2-way image classification set "Cancer-Diagnosis-with-CNNs-Image-Analysis" from GitHub (kanthikiran006/Cancer-Diagnosis-with-CNNs-Image-Analysis); label vocabulary: non-cancer, cancer.

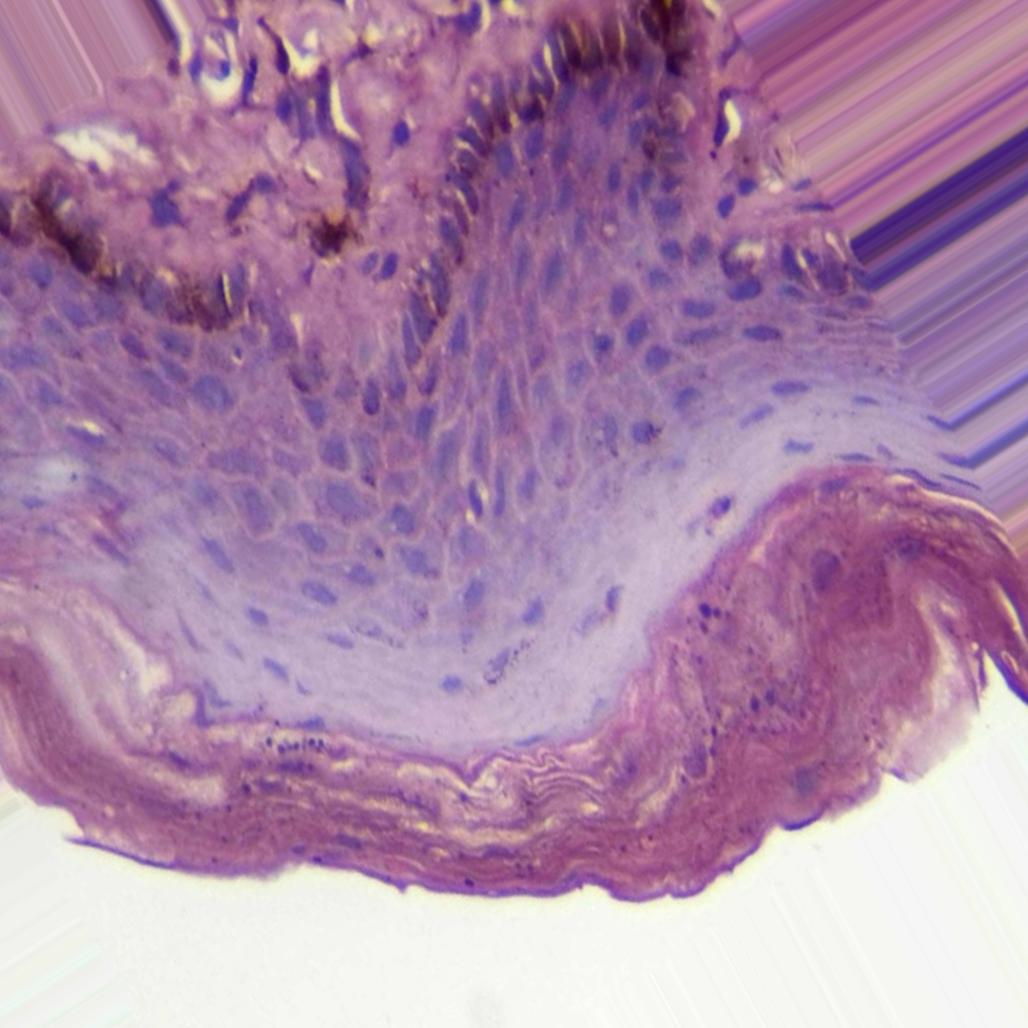
Label: non-cancer

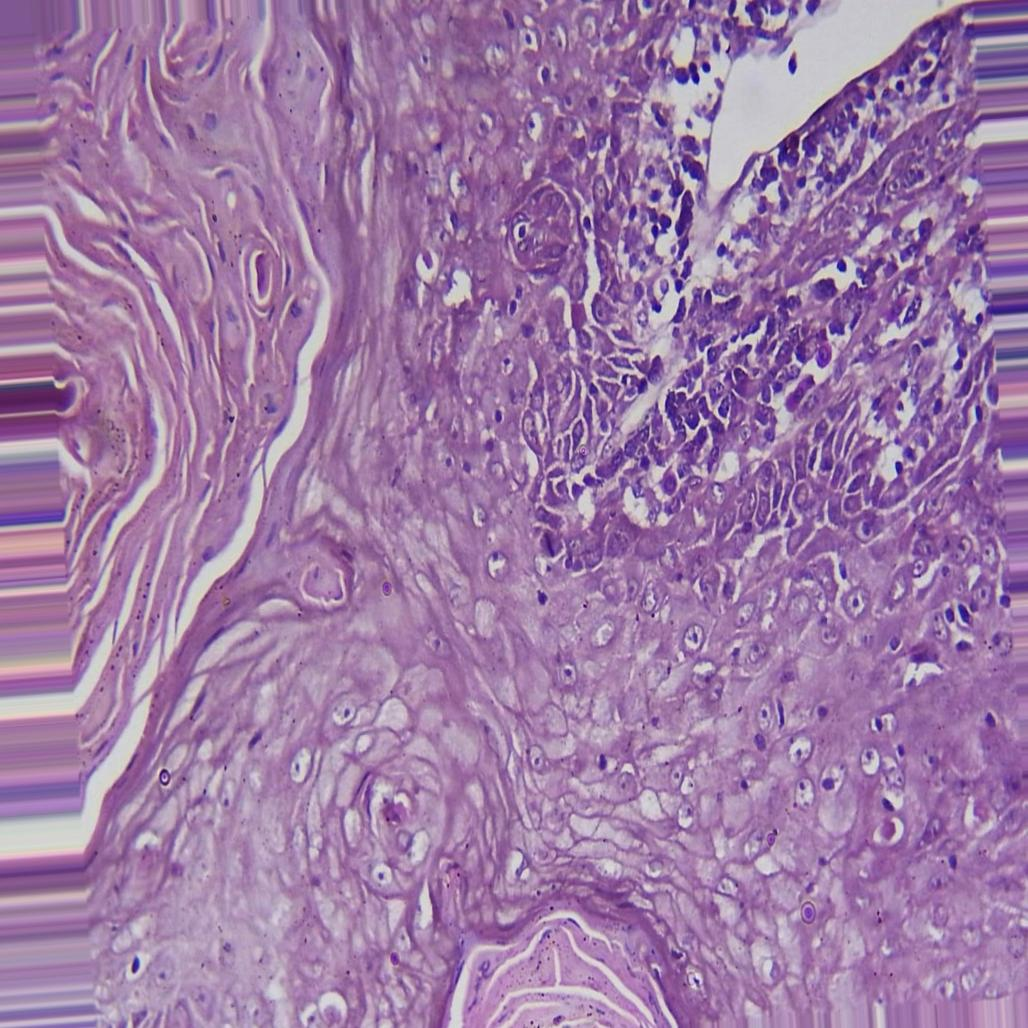
Label: cancer

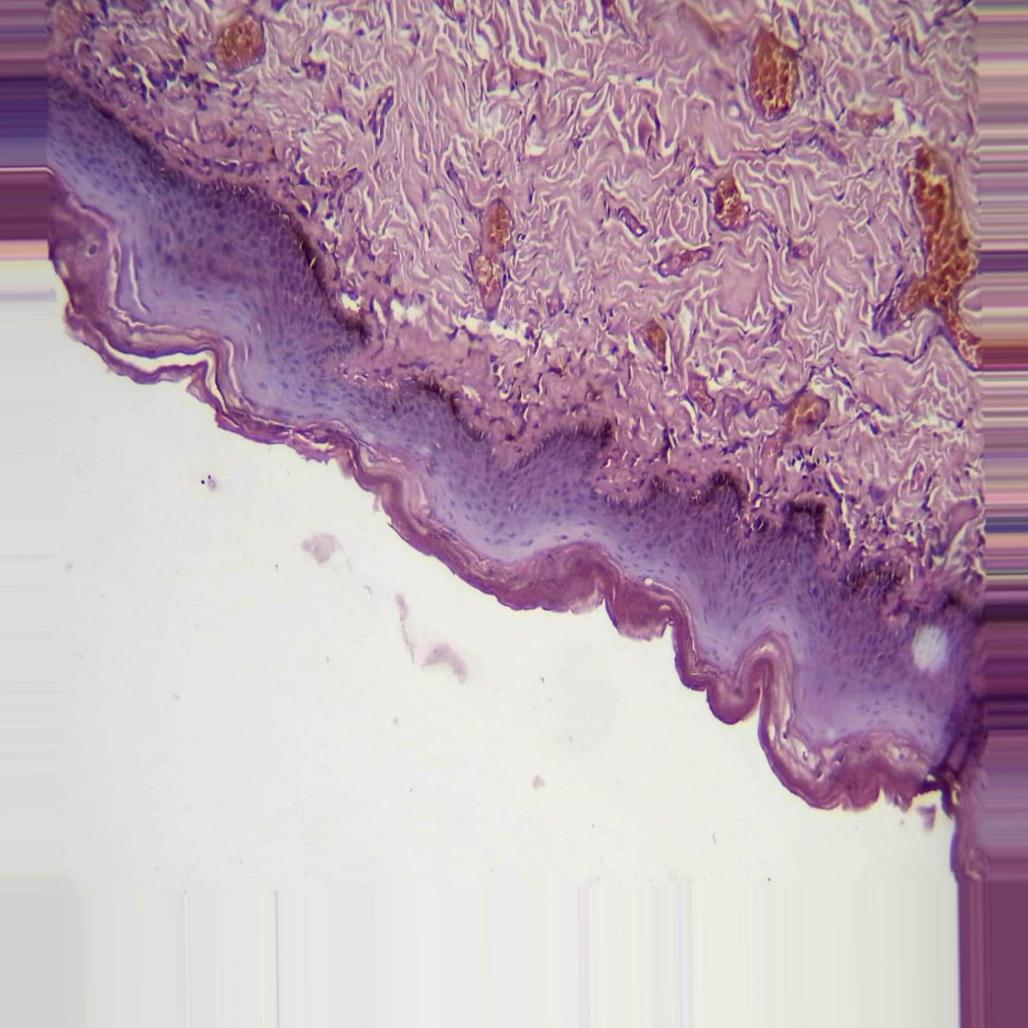
Label: non-cancer

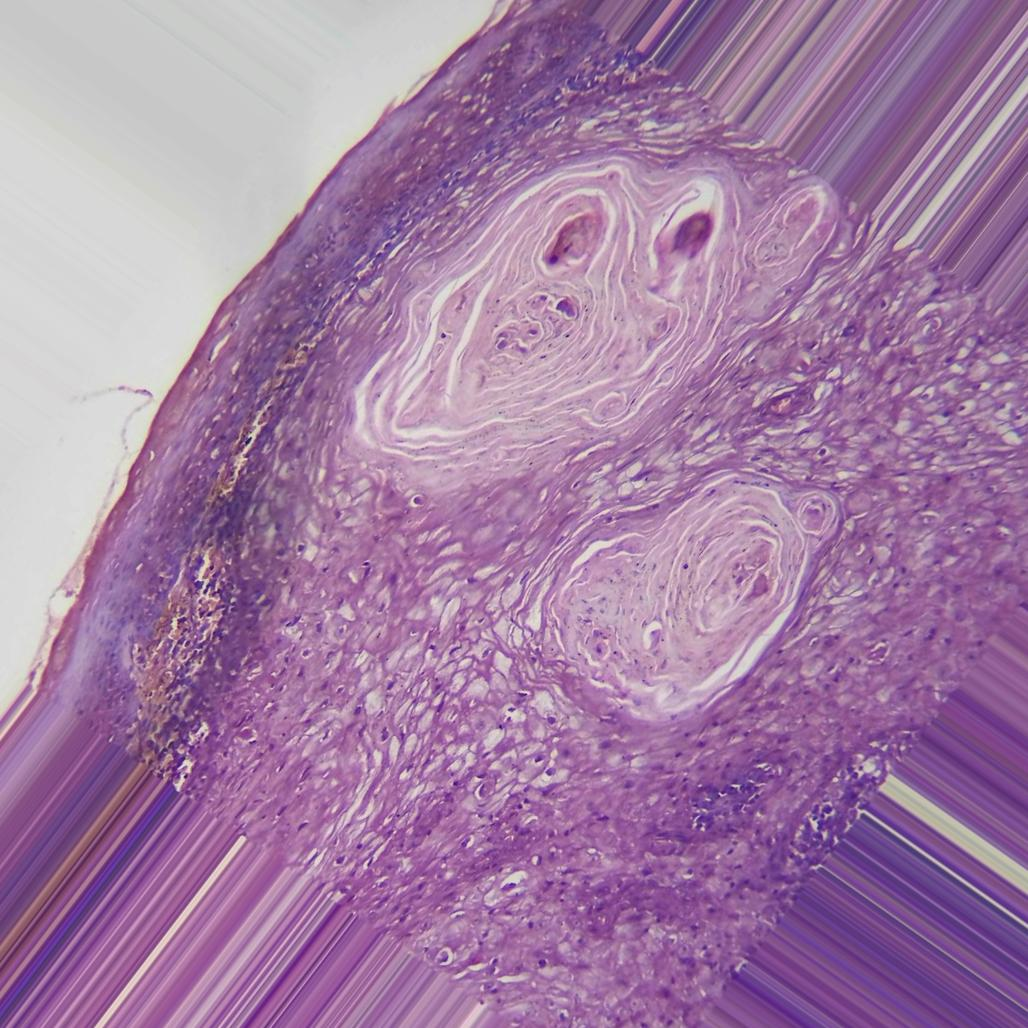
Label: cancer

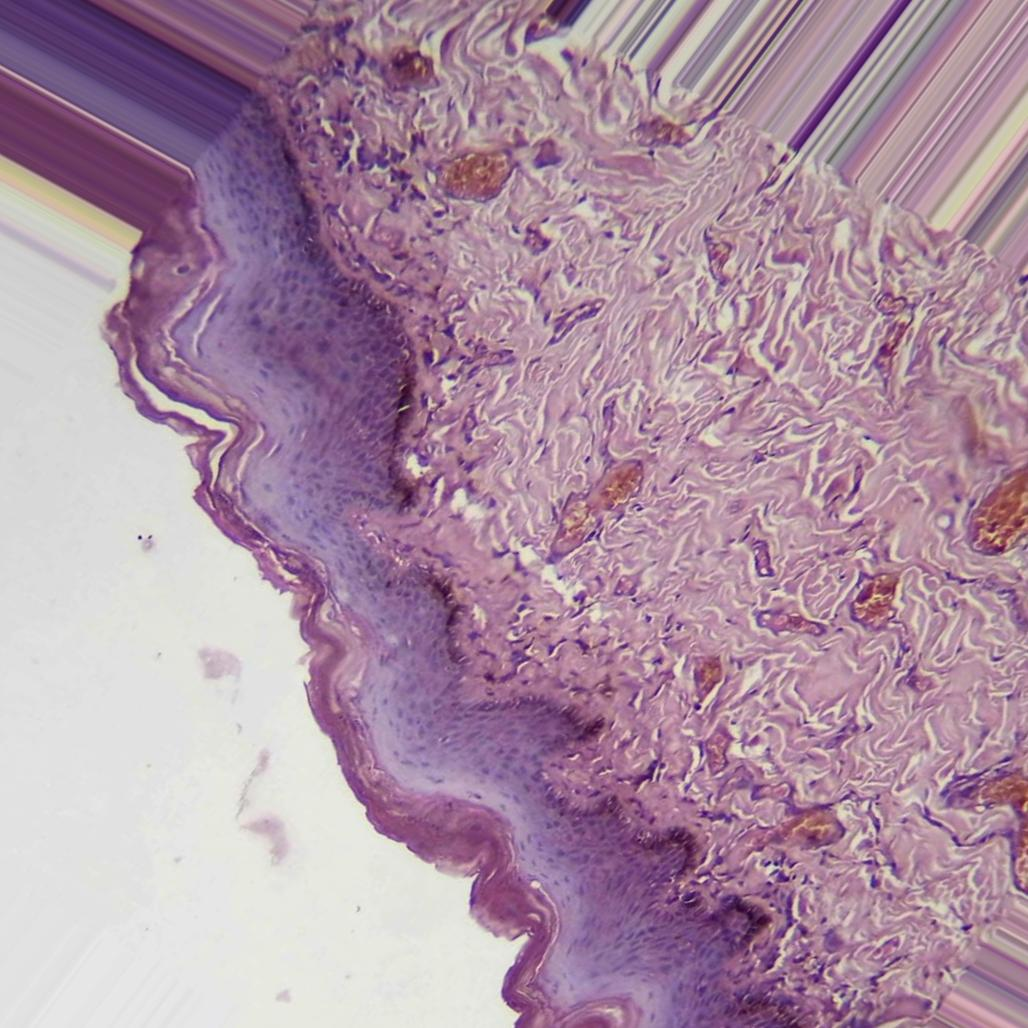
Label: non-cancer

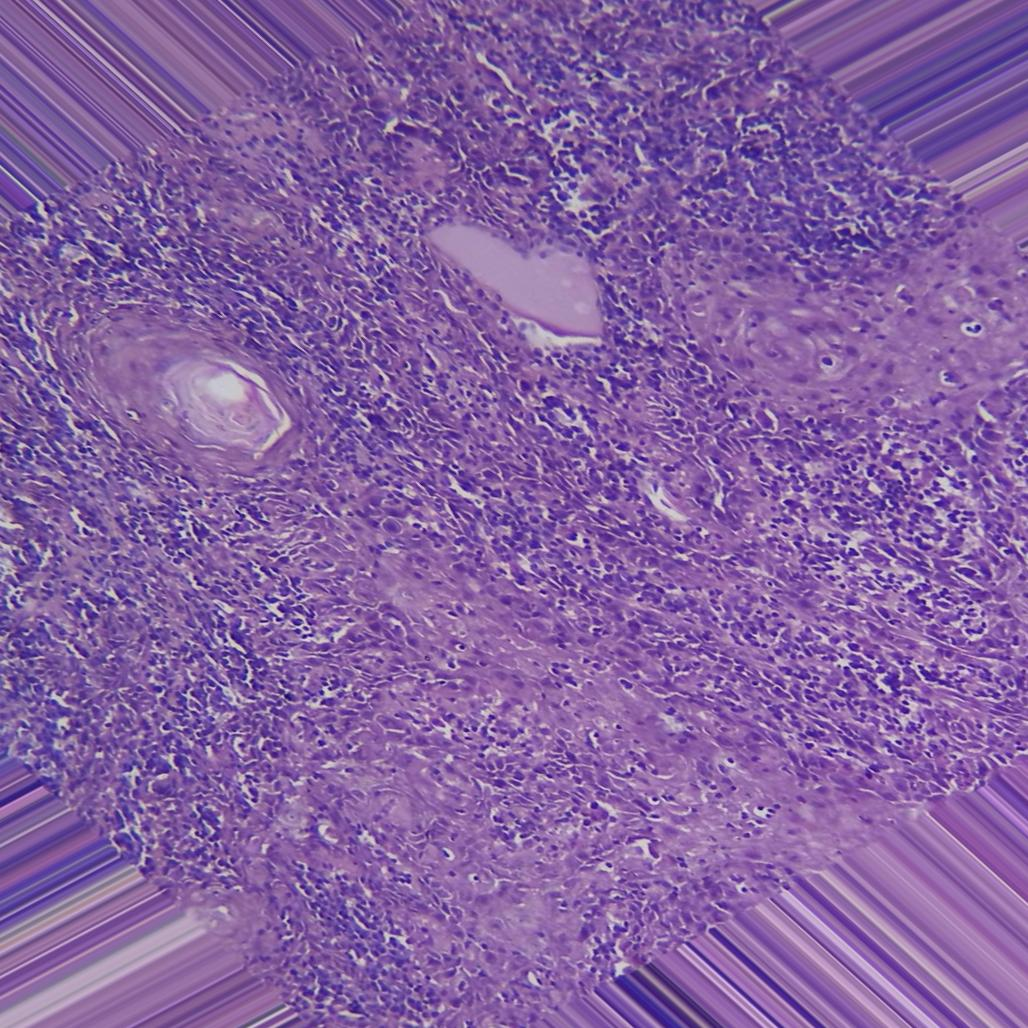
Label: cancer
